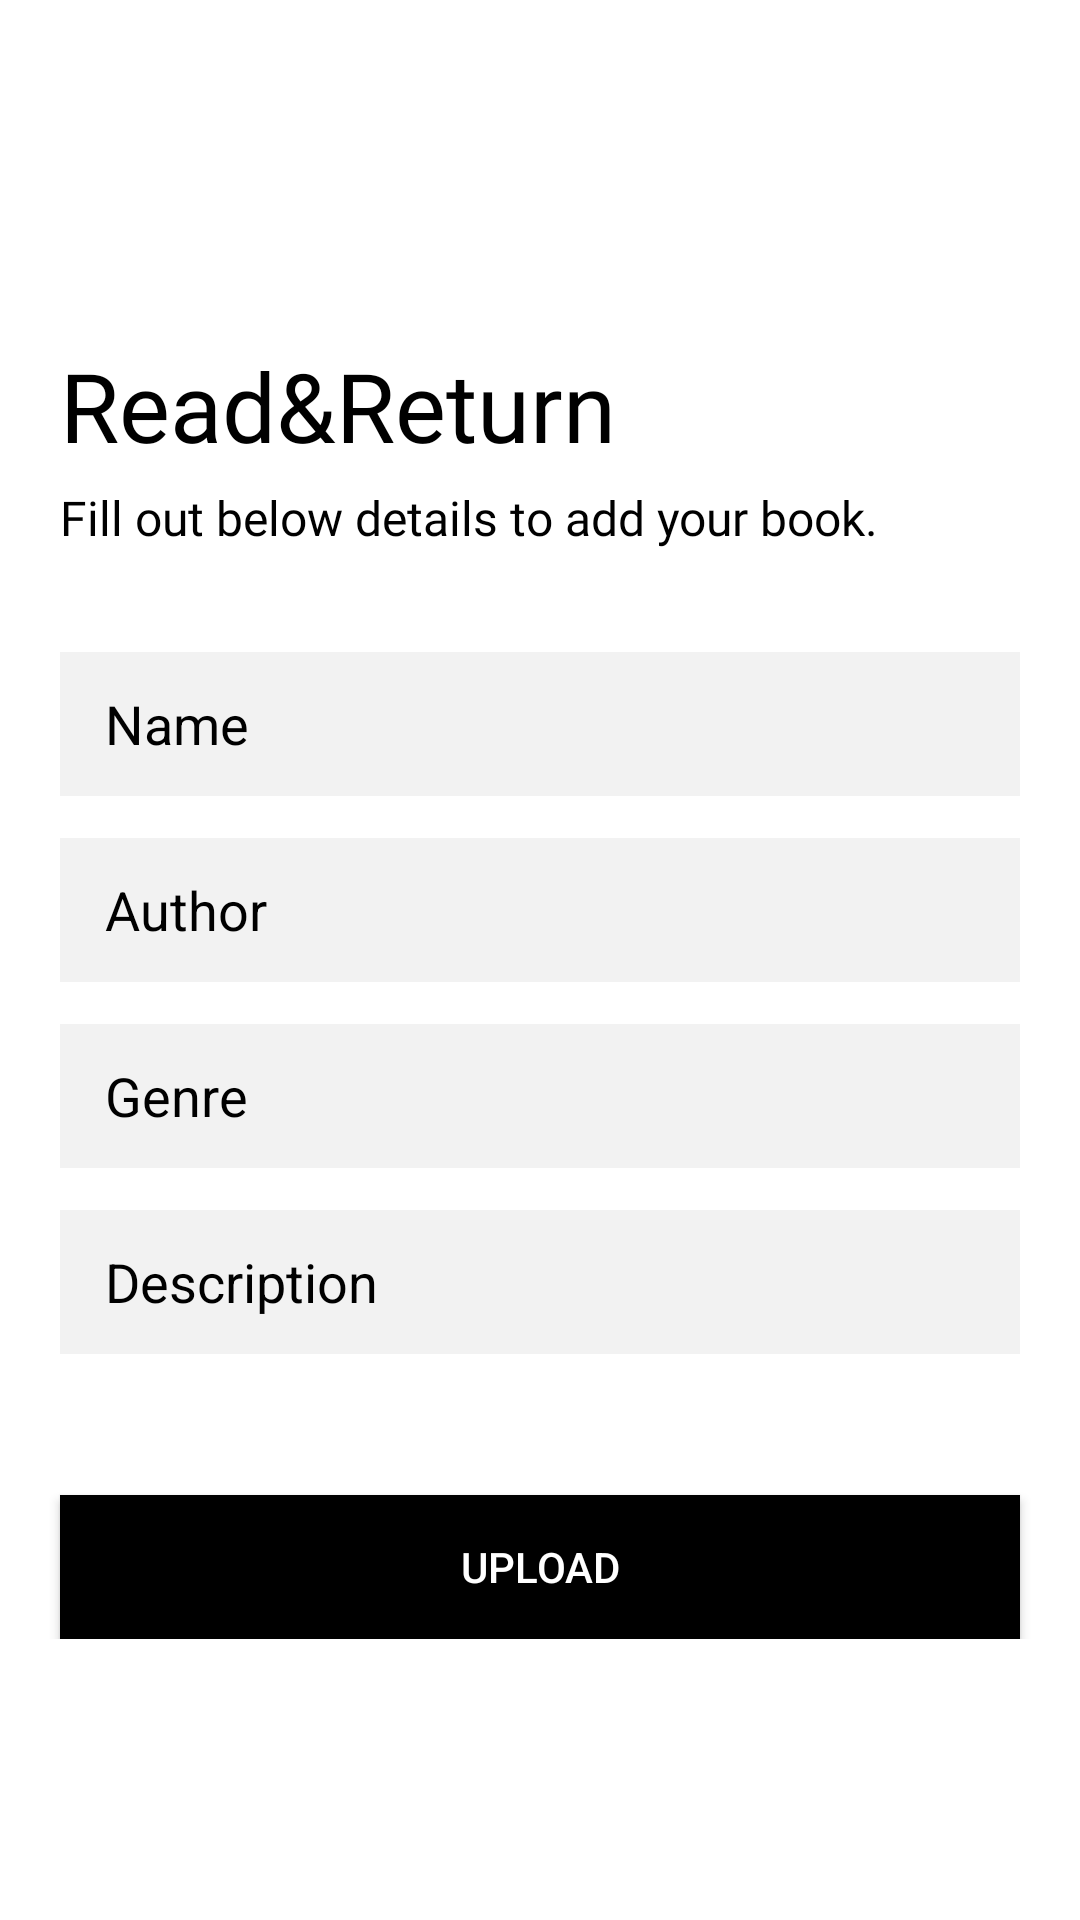

Reconstruct the res/layout file that produces this screen, plus the resources it refers to.
<!-- AndroidManifest.xml: application theme Theme.Readnreturn -->
<!-- res/layout/activity_upload_book.xml -->
<?xml version="1.0" encoding="utf-8"?>
<androidx.constraintlayout.widget.ConstraintLayout xmlns:android="http://schemas.android.com/apk/res/android"
    xmlns:app="http://schemas.android.com/apk/res-auto"
    xmlns:tools="http://schemas.android.com/tools"
    android:layout_width="match_parent"
    android:layout_height="match_parent"
    android:background="@color/white"
    tools:context=".UploadBook">

    <LinearLayout
        android:layout_width="match_parent"
        android:layout_height="wrap_content"
        android:background="#fff"
        android:orientation="vertical"
        app:layout_constraintBottom_toBottomOf="parent"
        app:layout_constraintEnd_toEndOf="parent"
        app:layout_constraintStart_toStartOf="parent"
        app:layout_constraintTop_toTopOf="parent"
        tools:ignore="ExtraText">

        <TextView
            android:id="@+id/textView12"
            android:layout_width="match_parent"
            android:layout_height="wrap_content"
            android:fontFamily="@font/jacques_francois"
            android:paddingStart="20dp"
            android:paddingLeft="20dp"
            android:paddingTop="20dp"
            android:paddingEnd="20dp"
            android:paddingRight="20dp"
            android:text="@string/read_return"
            android:textAlignment="viewStart"
            android:textColor="@color/black"
            android:textSize="32sp" />

        <TextView
            android:id="@+id/welcome4"
            android:layout_width="match_parent"
            android:layout_height="wrap_content"
            android:fontFamily="@font/inter_medium"
            android:paddingStart="20dp"
            android:paddingLeft="20dp"
            android:paddingTop="5dp"
            android:paddingEnd="20dp"
            android:paddingRight="20dp"
            android:paddingBottom="20dp"
            android:text="@string/fill_out_below_details_to_add_your_book"
            android:textAlignment="viewStart"
            android:textColor="@color/black"
            android:textSize="16sp" />

        <Space
            android:layout_width="match_parent"
            android:layout_height="14dp" />


        <EditText
            android:id="@+id/editText"
            android:layout_width="320dp"
            android:layout_height="48dp"
            android:layout_gravity="center_horizontal"
            android:autofillHints=""
            android:background="#f2f2f2"
            android:ems="10"
            android:hint="@string/name"
            android:inputType="text"
            android:paddingStart="15dp"
            android:paddingEnd="15dp"
            android:textColor="@color/black"
            android:textColorHint="@color/black"
            tools:ignore="LabelFor" />

        <Space
            android:layout_width="match_parent"
            android:layout_height="14dp" />

        <EditText
            android:id="@+id/editText5"
            android:layout_width="320dp"
            android:layout_height="48dp"
            android:layout_gravity="center_horizontal"
            android:autofillHints=""
            android:background="#f2f2f2"
            android:ems="10"
            android:hint="@string/author"
            android:inputType="text"
            android:paddingStart="15dp"
            android:paddingEnd="15dp"
            android:textColor="@color/black"
            android:textColorHint="@color/black"
            tools:ignore="LabelFor" />

        <Space
            android:layout_width="match_parent"
            android:layout_height="14dp" />

        <EditText
            android:id="@+id/editText3"
            android:layout_width="320dp"
            android:layout_height="48dp"
            android:layout_gravity="center_horizontal"
            android:autofillHints="emailAddress"
            android:background="#f2f2f2"
            android:ems="10"
            android:hint="@string/genre"
            android:inputType="text"
            android:paddingStart="15dp"
            android:paddingEnd="15dp"
            android:textColor="@color/black"
            android:textColorHint="@color/black"
            tools:ignore="LabelFor" />

        <Space
            android:layout_width="match_parent"
            android:layout_height="14dp" />

        <EditText
            android:id="@+id/editText2"
            android:layout_width="320dp"
            android:layout_height="48dp"
            android:layout_gravity="center_horizontal"
            android:autofillHints=""
            android:background="#f2f2f2"
            android:ems="10"
            android:hint="@string/description"
            android:inputType="text|textLongMessage"
            android:paddingStart="15dp"
            android:paddingEnd="15dp"
            android:textColor="@color/black"
            android:textColorHint="@color/black"
            tools:ignore="LabelFor" />

        <Space
            android:layout_width="match_parent"
            android:layout_height="47dp" />

        <Button
            android:id="@+id/button5"
            android:text="@string/upload"
            android:layout_width="320dp"
            android:layout_height="48dp"
            android:layout_gravity="center_horizontal"
            android:background="@color/black"
            android:backgroundTint="@color/black"
            android:gravity="center"
            android:textColor="@color/white" />
        />

    </LinearLayout>
</androidx.constraintlayout.widget.ConstraintLayout>
<!-- resources referenced by this layout -->
<resources>
  <string name="author">Author</string>
  <string name="description">Description</string>
  <string name="fill_out_below_details_to_add_your_book">Fill out below details to add your book.</string>
  <string name="genre">Genre</string>
  <string name="name">Name</string>
  <string name="read_return">Read&amp;Return</string>
  <string name="upload">Upload</string>
  <style name="Theme.Readnreturn" parent="Base.Theme.Readnreturn" />
  <style name="Base.Theme.Readnreturn" parent="Theme.Material3.DayNight.NoActionBar">
          
          
      </style>
  <!-- not gathered from this repository: default colours our renderer supplied (Android Studio template values) -->
  <color name="black">#FF000000</color>
  <color name="white">#FFFFFFFF</color>
</resources>
